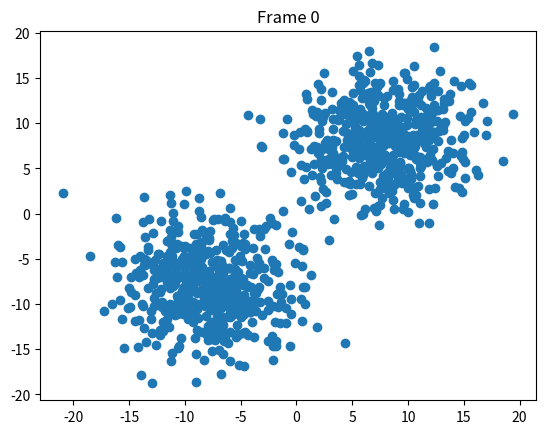

This chart was generated by the following Python code: (Note: this script raises an exception after producing the figure.)
import numpy as np
import matplotlib.pyplot as plt
import scipy.fft as fft

#set parameters and initial conditions
numpoints=1000
numbinsx=32
numbinsy=32
deltat=0.01
numsteps=20
vt=np.zeros((2,numpoints))
np.random.seed(7)
points=np.random.normal(loc=8,scale=4,size=(2,round(numpoints/2)))
np.random.seed(42)
points=np.append(points,np.random.normal(loc=-8,scale=4,size=(2,round(numpoints/2))),axis=1)

#create bins
_,xedges,yedges=np.histogram2d(points[0],points[1],bins=(numbinsx,numbinsy)) #don't need the counts yet
deltax=xedges[1]-xedges[0]
deltay=yedges[1]-yedges[0]
binarea=deltax*deltay

def plotimages(points,xedges,yedges,t):
    #do some plots to visualize initial conditions - method of saving images from chatgpt
    plt.scatter(points[0],points[1])
    plt.title(f"Frame {t}")
    plt.savefig(f"Images/pointsframe_{t:03d}.png")
    plt.close()
    plt.hist2d(points[0],points[1],bins=[xedges,yedges])
    plt.title(f"Frame {t}")
    plt.savefig(f"Images/densityframe_{t:03d}.png")
    plt.close()

plotimages(points,xedges,yedges,0)

#let's make a lot of stuff in the loop into functions to make it cleaner

def getdensity(points,xedges,yedges,binarea):
    counts=np.histogram2d(points[0],points[1],bins=(xedges,yedges))[0] #only need the counts now since edges are fixed
    density=counts/binarea
    return density

def solvepoisson(density,numbinsx,numbinsy,deltax,deltay):
    #do fourier transform
    fftdensity=fft.fft2(density)
    k=fft.fftfreq(numbinsx,deltax)
    l=fft.fftfreq(numbinsy,deltay)

    #solve for potential in fourier space
    fftpotential=np.zeros((numbinsx,numbinsy),dtype=complex)
    for i in range(numbinsx):
        for j in range(numbinsy):
            if k[i]==0 and l[j]==0:
                fftpotential[i,j]=0
            else:
                fftpotential[i,j]=-fftdensity[i,j]/(k[i]**2+l[j]**2)
                
    #do inverse fourier transform
    potential=np.fft.ifft2(fftpotential).real
    return potential

def getlabels(points,xedges,yedges):
    #note - changed right to false after careful consideration
    #basically, the bins are then numbered 1 to n (instead of 0 to n-1)
    #but that works because they are used to grab the potential, which is a padded array
    #better to do it this way instead of unpadding the array and numbering bins 0 to n-1
    #because then the points that end up outside a bin from rounding error still get a potential
    xlabels=np.digitize(points[0,:].round(5),xedges.round(5),right=False)
    ylabels=np.digitize(points[1,:].round(5),yedges.round(5),right=False)
    return xlabels, ylabels

def getgradient(potential,deltax,deltay):
    potentialghosts=np.pad(potential, pad_width=1, mode='edge')
    gradx,grady=np.gradient(potentialghosts, deltax, deltay)
    return gradx,grady #not depadded as explained in get labels

def getacc(points,xedges,yedges,deltax,deltay,numbinsx,numbinsy):
    #should start from positions and return acceleration
    density=getdensity(points,xedges,yedges,(deltax*deltay))
    xlabels,ylabels=getlabels(points,xedges,yedges)
    potential=solvepoisson(density,numbinsx,numbinsy,deltax,deltay)
    gradx,grady=getgradient(potential,deltax,deltay)
    acc=np.zeros((2,numpoints))
    for i in range(numpoints):
        ixbin=xlabels[i]
        iybin=ylabels[i]
        acc[0,i]=-gradx[ixbin,iybin]
        acc[1,i]=-grady[ixbin,iybin]
    return acc

#get initial acceleration
acc=getacc(points,xedges,yedges,deltax,deltay,numbinsx,numbinsy)

for t in range(numsteps):
    #only thing that should pass from one life of the loop to the next is each points location and velocity
    #as is, the three lines below exactly replicated results of the code in the giant for loop version
    #now the steps are completely analagous to the code in the nbody simulation loop
    #so hopefully should be able to implement the kick-drift-kick with only changing the variable/function names
    # acc=getacc(points,xedges,yedges,deltax,deltay,numbinsx,numbinsy)
    # vt=vt+deltat*acc
    # points=points+vt*deltat

    # (1/2) kick
    vt += acc * deltat/2.0
        
    # drift
    points += vt * deltat
        
    # update accelerations
    acc = getacc(points,xedges,yedges,deltax,deltay,numbinsx,numbinsy)
        
    # (1/2) kick
    vt += acc * deltat/2.0

    #saving plot image
    plotimages(points,xedges,yedges,t+1)

#make animations - from chatgpt 
import imageio.v2 as imageio

filenames = [f"Images/pointsframe_{i:03d}.png" for i in range(numsteps+1)]
with imageio.get_writer('Images/pointsanimationleap20.01.gif', mode='I', duration=10) as writer:
    for filename in filenames:
        image = imageio.imread(filename)
        writer.append_data(image)

filenames = [f"Images/densityframe_{i:03d}.png" for i in range(numsteps+1)]
with imageio.get_writer('Images/densityanimationleap20.01.gif', mode='I', duration=10) as writer:
    for filename in filenames:
        image = imageio.imread(filename)
        writer.append_data(image)

